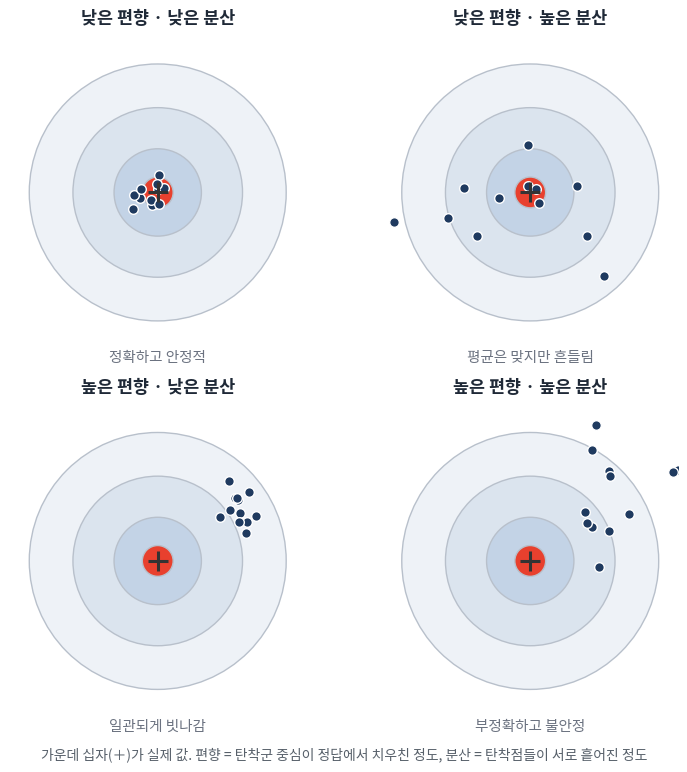

Reproduce this figure in Python.
# -*- coding: utf-8 -*-
"""2장 편향-분산: 과녁(다트판) 비유 2x2.
행=편향(낮음/높음), 열=분산(낮음/높음). 탄착점의 중심 치우침=편향, 흩어짐=분산."""
import numpy as np
import matplotlib
matplotlib.use("Agg")
import matplotlib.pyplot as plt
from matplotlib.patches import Circle
import matplotlib.font_manager as fm

for cand in ["Malgun Gothic", "Noto Sans CJK KR", "NanumGothic"]:
    if any(f.name == cand for f in fm.fontManager.ttflist):
        plt.rcParams["font.family"] = cand
        break
plt.rcParams["axes.unicode_minus"] = False

rng = np.random.default_rng(7)
fig, axes = plt.subplots(2, 2, figsize=(7.6, 8.0), dpi=130)

# (편향 offset, 분산 spread)
configs = {
    (0, 0): ((0.0, 0.0), 0.10, "낮은 편향 · 낮은 분산", "정확하고 안정적"),
    (0, 1): ((0.0, 0.0), 0.42, "낮은 편향 · 높은 분산", "평균은 맞지만 흔들림"),
    (1, 0): ((0.62, 0.42), 0.10, "높은 편향 · 낮은 분산", "일관되게 빗나감"),
    (1, 1): ((0.62, 0.42), 0.42, "높은 편향 · 높은 분산", "부정확하고 불안정"),
}

for (r, c), ((ox, oy), sp, title, sub) in configs.items():
    ax = axes[r][c]
    # 과녁 원
    for rad, col in [(1.0, "#eef2f7"), (0.66, "#dbe4ee"), (0.34, "#c3d3e6"), (0.12, "#E8402E")]:
        ax.add_patch(Circle((0, 0), rad, fc=col, ec="#b8c0cb", lw=1, zorder=1))
    # 탄착점 (편향=중심 offset, 분산=퍼짐)
    pts = rng.normal([ox, oy], sp, size=(12, 2))
    ax.scatter(pts[:, 0], pts[:, 1], s=48, c="#1f3a5f", edgecolors="white",
               linewidths=1.0, zorder=3)
    ax.plot(0, 0, "+", ms=14, mew=2.2, color="#333", zorder=4)  # 정답(중심)
    ax.set_xlim(-1.15, 1.15); ax.set_ylim(-1.15, 1.25)
    ax.set_aspect("equal"); ax.axis("off")
    ax.set_title(title, fontsize=12.5, fontweight="bold", color="#1f2937", pad=6)
    ax.text(0, -1.32, sub, ha="center", fontsize=10.5, color="#6b7280")

fig.text(0.5, 0.045,
         "가운데 십자(＋)가 실제 값. 편향 = 탄착군 중심이 정답에서 치우친 정도, 분산 = 탄착점들이 서로 흩어진 정도",
         ha="center", fontsize=10, color="#57606a")
plt.tight_layout(rect=[0, 0.06, 1, 1])
fig.savefig("ch2_bias_variance_target.png", dpi=150, bbox_inches="tight", facecolor="white")
print("saved: ch2_bias_variance_target.png")
